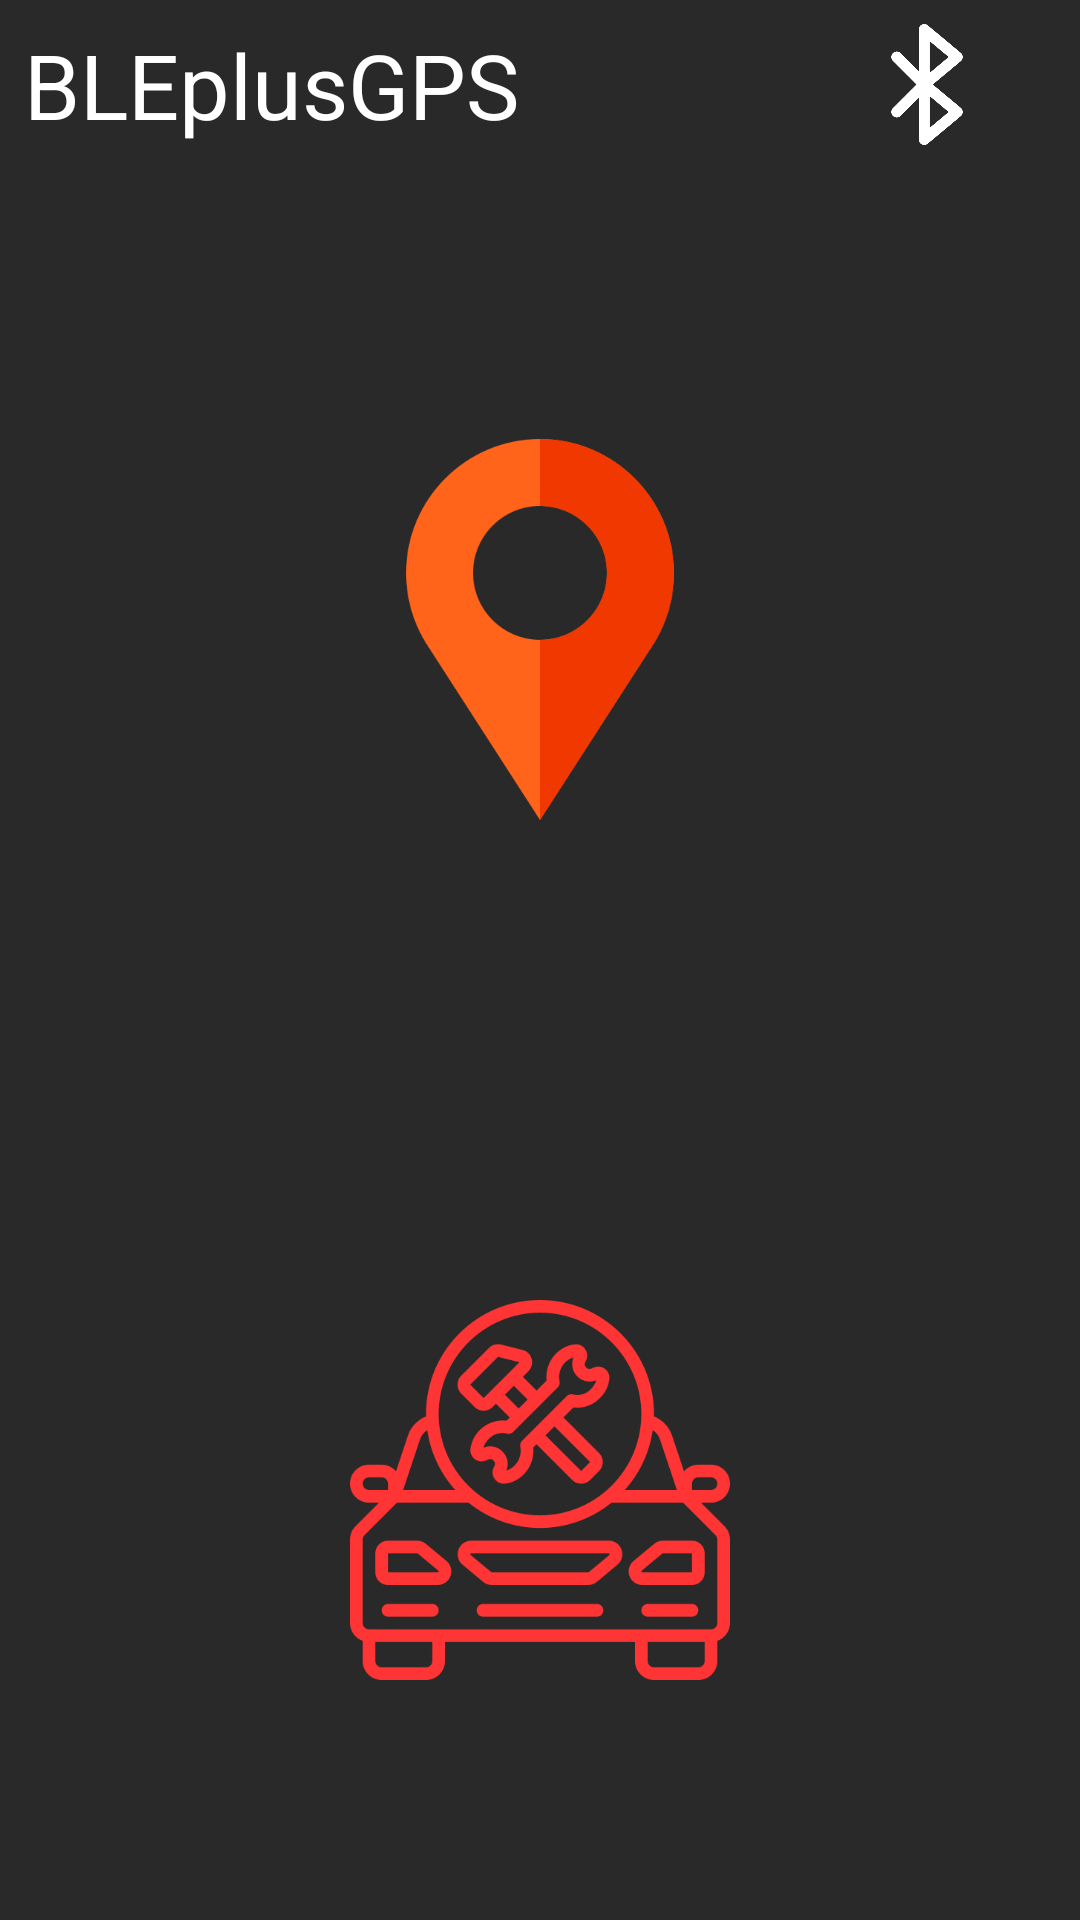

This screen was rendered from an Android layout file. Write that file and the resources it references.
<!-- AndroidManifest.xml: application theme Theme.BLEplusGPS -->
<!-- res/layout/activity_main.xml -->
<?xml version="1.0" encoding="utf-8"?>
<androidx.constraintlayout.widget.ConstraintLayout xmlns:android="http://schemas.android.com/apk/res/android"
    xmlns:app="http://schemas.android.com/apk/res-auto"
    xmlns:tools="http://schemas.android.com/tools"
    android:layout_width="match_parent"
    android:layout_height="match_parent"
    android:background="@color/bg"
    tools:context=".MainActivity">


    <com.google.android.material.appbar.AppBarLayout
        android:id="@+id/appBarLayout"
        android:layout_width="match_parent"
        android:layout_height="wrap_content"
        app:layout_constraintEnd_toEndOf="parent"
        app:layout_constraintStart_toStartOf="parent"
        app:layout_constraintTop_toTopOf="parent">

        <LinearLayout
            android:layout_width="match_parent"
            android:layout_height="wrap_content"
            android:layout_margin="8dp"
            android:orientation="horizontal">

            <TextView
                android:layout_width="match_parent"
                android:layout_height="wrap_content"
                android:layout_weight="1"
                android:text="@string/app_name"
                android:textColor="@color/white"
                android:textSize="30sp" />
            <ImageButton
                android:id="@+id/btnBLList"
                android:layout_width="match_parent"
                android:layout_height="match_parent"
                android:layout_weight="3"
                android:background="@null"
                android:scaleType="fitCenter"
                android:src="@drawable/bluetooth"/>

        </LinearLayout>


    </com.google.android.material.appbar.AppBarLayout>





    <LinearLayout
        android:layout_width="match_parent"
        android:layout_height="0dp"
        android:layout_marginStart="10dp"
        android:layout_marginTop="10dp"
        android:layout_marginEnd="10dp"
        android:orientation="vertical"
        app:layout_constraintBottom_toBottomOf="parent"
        app:layout_constraintEnd_toEndOf="parent"
        app:layout_constraintStart_toStartOf="parent"
        app:layout_constraintTop_toBottomOf="@+id/appBarLayout">


        <LinearLayout
            android:layout_width="wrap_content"
            android:layout_height="wrap_content"
            android:layout_weight="1"
            android:orientation="vertical">
            <ImageView
                android:id="@+id/imLocation"
                android:layout_margin="80dp"
                android:layout_width="wrap_content"
                android:layout_height="wrap_content"
                android:src="@drawable/location"
                android:layout_weight="1"/>

            <LinearLayout
                android:id="@+id/lnListLogGPS"
                android:layout_width="match_parent"
                android:layout_height="wrap_content"
                android:visibility="gone"
                android:orientation="vertical">
            <TextView
                android:id="@+id/tvTitleGPS"
                android:layout_width="match_parent"
                android:layout_height="wrap_content"
                android:layout_weight="1"
                android:layout_margin="5dp"
                android:gravity="center_vertical"
                android:layout_gravity="center"
                android:text="@string/provider_gps"
                android:textColor="@color/white"
                android:textSize="30sp"/>

            <TextView
                android:id="@+id/tvTitleNet"
                android:layout_width="match_parent"
                android:layout_height="wrap_content"
                android:layout_marginTop="10dp"
                android:gravity="center_vertical"
                android:layout_weight="1"
                android:text="@string/provider_network"
                android:textColor="@color/white"
                android:textSize="30sp"/>

            <TextView
                android:id="@+id/tvLocationNetLatitude"
                android:layout_width="match_parent"
                android:layout_height="wrap_content"
                android:layout_marginTop="10dp"
                android:gravity="center_vertical"
                android:layout_weight="1"
                android:text="1"
                android:textColor="@color/white"
                android:textSize="30sp"/>
            <TextView
                android:id="@+id/tvLocationNetLongitude"
                android:layout_width="match_parent"
                android:layout_height="wrap_content"
                android:layout_marginTop="10dp"
                android:gravity="center_vertical"
                android:layout_weight="1"
                android:text="2"
                android:textColor="@color/white"
                android:textSize="30sp"/>
            <TextView
                android:id="@+id/tvLocationNetTime"
                android:layout_width="match_parent"
                android:layout_height="wrap_content"
                android:layout_marginTop="10dp"
                android:gravity="center_vertical"
                android:layout_weight="1"
                android:text="3"
                android:textColor="@color/white"
                android:textSize="30sp"/>
            </LinearLayout>
        </LinearLayout>


    <LinearLayout
        android:layout_width="wrap_content"
        android:layout_height="wrap_content"
        android:orientation="vertical"
        android:layout_weight="1">
        <ImageView
            android:id="@+id/imOBD"
            android:layout_margin="80dp"
            android:layout_width="wrap_content"
            android:layout_height="wrap_content"
            android:src="@drawable/car"
            android:layout_weight="1"/>

        <LinearLayout
            android:id="@+id/lnListLogOBD"
            android:layout_width="match_parent"
            android:layout_height="wrap_content"
            android:visibility="gone"
            android:orientation="vertical">

            <TextView
                android:layout_width="wrap_content"
                android:layout_height="wrap_content"
                android:text="Логи с OBD"
                android:textColor="@color/white"
                android:textSize="30sp"/>


            <TextView
                android:layout_width="wrap_content"
                android:layout_height="wrap_content"
                android:text="Логи с OBD"
                android:textColor="@color/white"
                android:textSize="30sp"/>


            <TextView
                android:layout_width="wrap_content"
                android:layout_height="wrap_content"
                android:text="Логи с OBD"
                android:textColor="@color/white"
                android:textSize="30sp"/>


        </LinearLayout>



    </LinearLayout>





    </LinearLayout>






</androidx.constraintlayout.widget.ConstraintLayout>
<!-- resources referenced by this layout -->
<resources>
  <color name="bg">#292929</color>
  <color name="white">#FFFFFFFF</color>
  <!-- drawable bluetooth: png bitmap (drawable, 9981 bytes) -->
  <!-- drawable car: png bitmap (drawable, 61115 bytes) -->
  <!-- drawable location: png bitmap (drawable, 31442 bytes) -->
  <string name="app_name">BLEplusGPS</string>
  <string name="provider_gps">GPS</string>
  <string name="provider_network">Network</string>
  <style name="Theme.BLEplusGPS" parent="Theme.MaterialComponents.DayNight.NoActionBar">
          
          <item name="colorPrimary">@color/bg</item>
          <item name="colorPrimaryVariant">@color/bg</item>
          <item name="colorOnPrimary">@color/white</item>
          
          <item name="colorSecondary">@color/teal_200</item>
          <item name="colorSecondaryVariant">@color/teal_700</item>
          <item name="colorOnSecondary">@color/black</item>
          
          <item name="android:statusBarColor" tools:targetApi="l">?attr/colorPrimaryVariant</item>
          
      </style>
  <color name="teal_200">#FF03DAC5</color>
  <color name="teal_700">#FF018786</color>
  <color name="black">#FF000000</color>
</resources>
